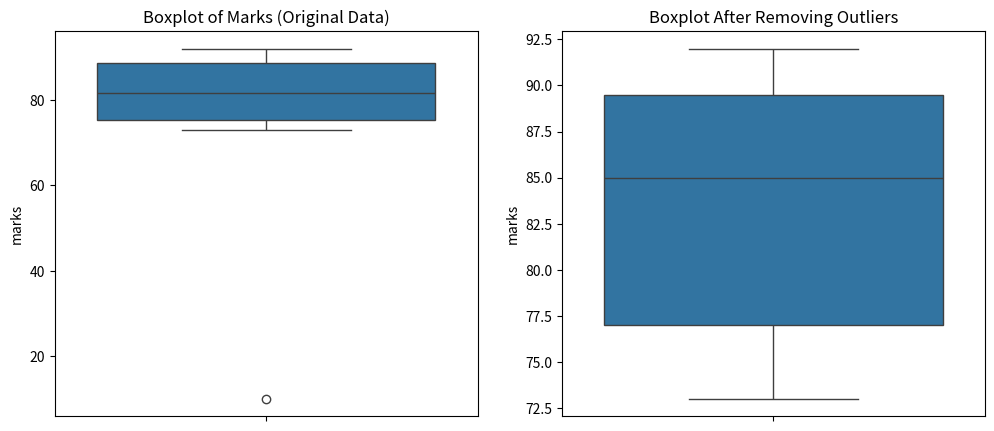

Here is the Python script that generated this plot:
import pandas as pd
import matplotlib.pyplot as plt
import seaborn as sns
 
data = {'age': [20, 22, 30, 21, 23, 80, 20, 19],  
        'marks': [85, 78, 92, 73, 88, 91, 76, 10]}  

df = pd.DataFrame(data)  
df_cleaned = df[df['marks'] >= 20]

fig, axes = plt.subplots(1, 2, figsize=(12, 5))

sns.boxplot(y=df['marks'], ax=axes[0])
axes[0].set_title("Boxplot of Marks (Original Data)")

sns.boxplot(y=df_cleaned['marks'], ax=axes[1])
axes[1].set_title("Boxplot After Removing Outliers")

plt.show()
